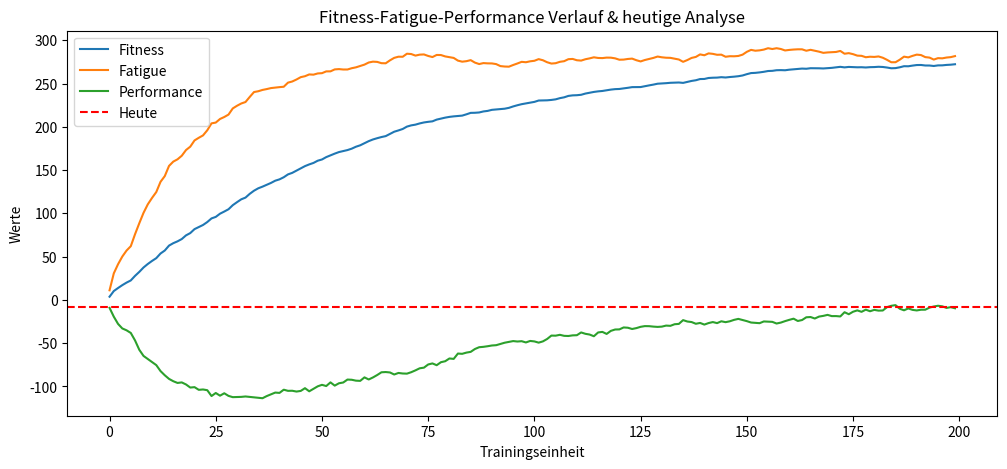

Write Python code to recreate this figure.
import random
import numpy as np
import matplotlib.pyplot as plt

# ----------------------------
# 1️⃣ Trainingsdaten simulieren
# ----------------------------
num_trainings = 200
sports = ["Rad", "Lauf", "Schwimmen"]

trainings = []
fitness = {sport: 0 for sport in sports}
fatigue = {sport: 0 for sport in sports}

fitness_values = []
fatigue_values = []
performance_values = []

for i in range(num_trainings):
    sport = random.choice(sports)
    duration = random.randint(20, 90)  # Minuten
    hr = random.randint(140, 180)

    if sport == "Rad":
        watt = random.randint(150, 250)
        cadence = random.randint(70, 100)
        speed = round(random.uniform(25, 40), 1)
        elevation = random.randint(0, 500)  # Höhenmeter
        load = 0.5*hr + 0.3*duration + 0.2*watt/2
    elif sport == "Lauf":
        pace = round(random.uniform(4.0, 6.0),2)  # min/km
        steps = random.randint(160, 200)
        distance = round(duration/60*10,1)  # grobe Distanz in km
        load = 0.5*hr + 0.3*duration + 0.2*distance*10
    elif sport == "Schwimmen":
        pace_100m = round(random.uniform(1.4, 2.0),2)  # min/100m
        distance = random.randint(500, 2000)
        load = 0.5*hr + 0.3*duration + 0.2*distance/10

    sport_factor = {"Rad":1.0, "Lauf":0.8, "Schwimmen":0.6}[sport]

    fitness[sport] = fitness[sport]*0.95 + load*0.05*sport_factor
    fatigue[sport] = fatigue[sport]*0.85 + load*0.15*sport_factor

    total_fitness = sum(fitness.values())
    total_fatigue = sum(fatigue.values())
    performance = total_fitness - total_fatigue + random.uniform(-2,2)

    # Trainingsart
    if duration <= 40 and hr >= 160:
        t_type = "Intervalle"
        benefit = "Anaerobe Schwelle"
    elif duration > 60 and hr < 160:
        t_type = "Dauertraining"
        benefit = "Grundlagenausdauer"
    elif hr < 150:
        t_type = "Regeneration"
        benefit = "Erholung"
    else:
        t_type = "Normales Training"
        benefit = "Allgemein"

    trainings.append({
        "sport": sport,
        "duration": duration,
        "hr": hr,
        "fitness": total_fitness,
        "fatigue": total_fatigue,
        "performance": performance,
        "type": t_type,
        "benefit": benefit,
        # Sport-spezifische Metriken
        "watt": watt if sport=="Rad" else None,
        "cadence": cadence if sport=="Rad" else None,
        "speed": speed if sport=="Rad" else None,
        "elevation": elevation if sport=="Rad" else None,
        "pace": pace if sport=="Lauf" else None,
        "steps": steps if sport=="Lauf" else None,
        "distance": distance if sport in ["Lauf","Schwimmen"] else None,
        "pace_100m": pace_100m if sport=="Schwimmen" else None
    })

    fitness_values.append(total_fitness)
    fatigue_values.append(total_fatigue)
    performance_values.append(performance)

# ----------------------------
# 2️⃣ Analyse heutiges Training (Beispiel Rad)
# ----------------------------
sport_today = "Rad"
duration_today = 50
hr_today = 165
watt_today = 210
cadence_today = 90
speed_today = 32
elevation_today = 300

load_today = 0.5*hr_today + 0.3*duration_today + 0.2*watt_today/2
sport_factor = {"Rad":1.0, "Lauf":0.8, "Schwimmen":0.6}[sport_today]

fitness[sport_today] = fitness[sport_today]*0.95 + load_today*0.05*sport_factor
fatigue[sport_today] = fatigue[sport_today]*0.85 + load_today*0.15*sport_factor

total_fitness_today = sum(fitness.values())
total_fatigue_today = sum(fatigue.values())
performance_today = total_fitness_today - total_fatigue_today + random.uniform(-2,2)

# Trainingsart & Nutzen
if duration_today <= 40 and hr_today >= 160:
    type_today = "Intervalle"
    benefit_today = "Anaerobe Schwelle"
elif duration_today > 60 and hr_today < 160:
    type_today = "Dauertraining"
    benefit_today = "Grundlagenausdauer"
elif hr_today < 150:
    type_today = "Regeneration"
    benefit_today = "Erholung"
else:
    type_today = "Normales Training"
    benefit_today = "Allgemein"

perf_avg = np.mean(performance_values)
if performance_today > perf_avg + 5:
    load_comment = "Sehr intensive Einheit – gute Belastung"
elif performance_today < perf_avg - 5:
    load_comment = "Leichte Einheit – evtl. Unterforderung oder Regeneration"
else:
    load_comment = "Normal intensive Einheit"

# ----------------------------
# 3️⃣ Ausgabe
# ----------------------------
print(f"Heute: {sport_today}, Dauer: {duration_today} min, HR: {hr_today}")
print(f"Fitness: {round(total_fitness_today,1)}, Fatigue: {round(total_fatigue_today,1)}, Performance: {round(performance_today,1)}")
print(f"Trainingsart: {type_today}, Nutzen: {benefit_today}")
print(f"Watt: {watt_today}, Trittfrequenz: {cadence_today}, Geschwindigkeit: {speed_today} km/h, Höhenmeter: {elevation_today}")
print(f"Kommentar: {load_comment}")

# ----------------------------
# 4️⃣ Grafische Darstellung
# ----------------------------
plt.figure(figsize=(12,5))
plt.plot(fitness_values, label="Fitness")
plt.plot(fatigue_values, label="Fatigue")
plt.plot(performance_values, label="Performance")
plt.axhline(y=performance_today, color='r', linestyle='--', label='Heute')
plt.xlabel("Trainingseinheit")
plt.ylabel("Werte")
plt.title("Fitness-Fatigue-Performance Verlauf & heutige Analyse")
plt.legend()
plt.show()
